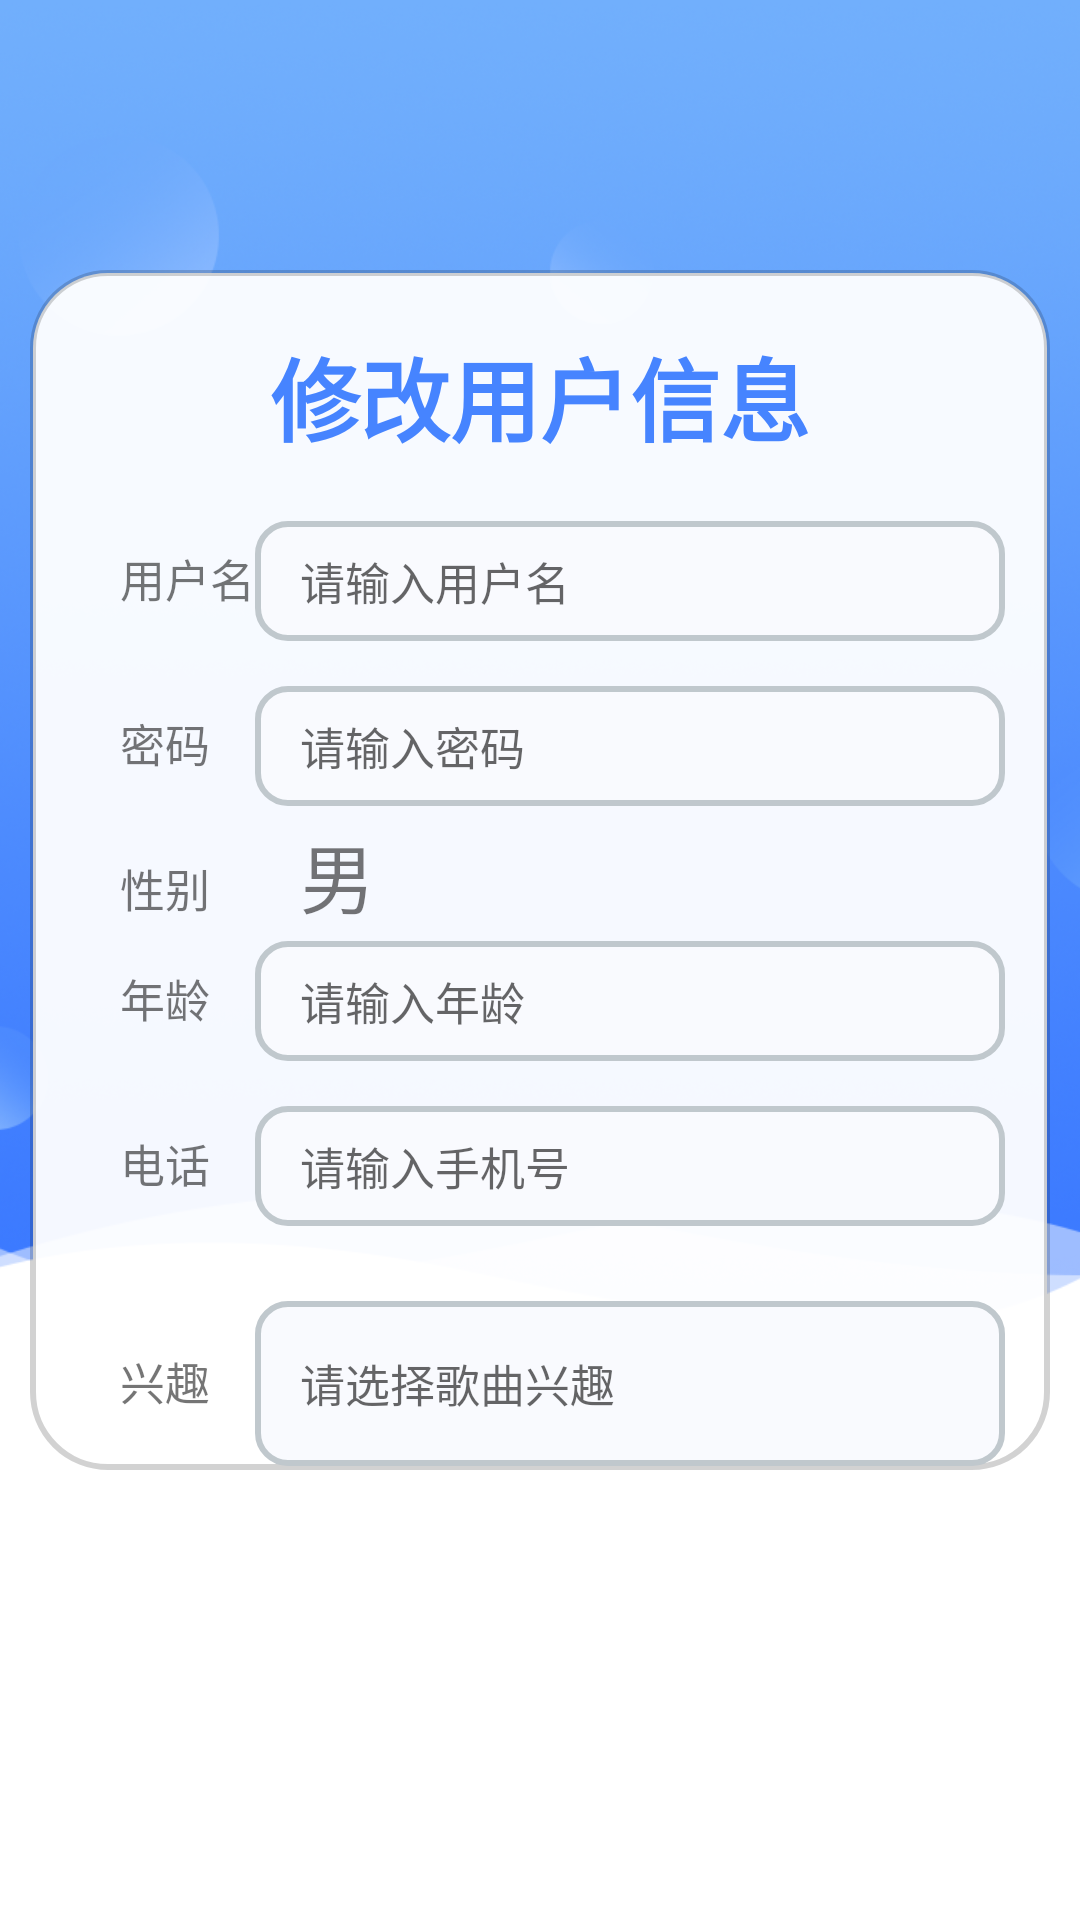

Android layout source for this screen:
<!-- AndroidManifest.xml: application theme Theme.MusicApp -->
<!-- res/layout/change_userinfo.xml -->
<?xml version="1.0" encoding="utf-8"?>
<androidx.constraintlayout.widget.ConstraintLayout xmlns:android="http://schemas.android.com/apk/res/android"
    xmlns:app="http://schemas.android.com/apk/res-auto"
    xmlns:tools="http://schemas.android.com/tools"
    android:layout_width="match_parent"
    android:layout_height="match_parent"
    android:background="@drawable/loginback"
    tools:context=".activity.RegisterActivity">
    <LinearLayout
        android:layout_width="match_parent"
        android:layout_height="match_parent"
        android:background="@drawable/frame_radius_alpha"
        android:layout_marginTop="90dp"
        android:layout_marginLeft="10dp"
        android:layout_marginRight="10dp"
        android:layout_marginBottom="150dp"
        android:elevation="5dp"
        android:orientation="vertical">
        <TextView
            android:layout_width="match_parent"
            android:layout_height="wrap_content"
            android:layout_gravity="center"
            android:gravity="center"
            android:layout_marginTop="20dp"
            android:textColor="#4684ff"
            android:text="修改用户信息"
            android:textSize="30dp"
            android:textStyle="bold" />

        <TableLayout
            android:layout_width="match_parent"
            android:layout_height="match_parent"
            android:layout_marginLeft="15dp"
            android:layout_marginTop="20dp"
            android:layout_marginRight="15dp"
            android:stretchColumns="1">

            <TableRow>
                <TextView
                    android:layout_width="match_parent"
                    android:layout_marginLeft="15dp"
                    android:layout_height="40dp"
                    android:textSize="15dp"
                    android:text="用户名"
                    />
                <EditText
                    android:id="@+id/usernameRegister"
                    android:layout_width="match_parent"
                    android:layout_height="40dp"
                    android:layout_span="2"
                    android:background="@drawable/login_radius"
                    android:hint="请输入用户名"
                    android:paddingStart="15dp"
                    android:textSize="15sp" />
            </TableRow>

            <TableRow android:layout_marginTop="15dp">
                <TextView
                    android:layout_width="match_parent"
                    android:layout_marginLeft="15dp"
                    android:layout_height="40dp"
                    android:textSize="15dp"
                    android:text="密码"
                    />
                <EditText
                    android:id="@+id/passwordRegister"
                    android:layout_width="match_parent"
                    android:layout_height="40dp"
                    android:layout_span="2"
                    android:background="@drawable/login_radius"
                    android:hint="请输入密码"
                    android:paddingStart="15dp"
                    android:textSize="15sp" />
            </TableRow>
            //

            <TableRow android:layout_marginTop="5dp">

                <TextView
                    android:id="@+id/textttt"
                    android:layout_width="match_parent"
                    android:layout_marginLeft="15dp"
                    android:layout_height="40dp"
                    android:textSize="15dp"
                    android:text="性别"
                    />

                   <TextView
                       android:id="@+id/sex"
                       android:layout_width="match_parent"
                       android:layout_height="40dp"
                       android:layout_marginLeft="15dp"
                       android:textSize="25dp"
                       android:text="男"
                       />

            </TableRow>
            //

            <TableRow android:layout_marginTop="0dp">
                <TextView
                    android:layout_width="match_parent"
                    android:layout_marginLeft="15dp"
                    android:layout_height="40dp"
                    android:textSize="15dp"
                    android:text="年龄"
                    />
                <EditText
                    android:id="@+id/ageRegister"
                    android:layout_width="match_parent"
                    android:layout_height="40dp"
                    android:layout_span="3"
                    android:background="@drawable/login_radius"
                    android:hint="请输入年龄"
                    android:paddingStart="15dp"
                    android:textSize="15sp" />
            </TableRow>

            <TableRow android:layout_marginTop="15dp">
                <TextView
                    android:layout_width="match_parent"
                    android:layout_marginLeft="15dp"
                    android:layout_height="40dp"
                    android:textSize="15dp"
                    android:text="电话"
                    />
                <EditText
                    android:id="@+id/phoneRegister"
                    android:layout_width="match_parent"
                    android:layout_height="40dp"
                    android:layout_span="3"
                    android:background="@drawable/login_radius"
                    android:hint="请输入手机号"
                    android:paddingStart="15dp"
                    android:textSize="15sp" />
            </TableRow>
            //

            <TableRow android:layout_marginTop="25dp" >

                <TextView
                    android:layout_width="match_parent"
                    android:layout_marginLeft="15dp"
                    android:layout_height="40dp"
                    android:textSize="15dp"
                    android:text="兴趣"
                    />
                <EditText
                    android:id="@+id/xingquRegister"
                    android:layout_width="fill_parent"
                    android:layout_span="2"
                    android:background="@drawable/login_radius"
                    android:hint="请选择歌曲兴趣"
                    android:paddingStart="15dp"
                    android:textSize="15sp"
                    android:layout_height="55dp"
                    />


            </TableRow>


            <TableRow android:layout_marginTop="20dp">

                <Button
                    android:id="@+id/change_info"
                    android:layout_width="match_parent"
                    android:layout_height="wrap_content"
                    android:layout_span="3"
                    android:background="@drawable/login_button"
                    android:text="修改" />

            </TableRow>


        </TableLayout>

    </LinearLayout>
</androidx.constraintlayout.widget.ConstraintLayout>
<!-- resources referenced by this layout -->
<resources>
  <!-- drawable frame_radius_alpha (drawable) -->
  <?xml version="1.0" encoding="utf-8"?>
  <shape xmlns:android="http://schemas.android.com/apk/res/android">
      
      <solid android:color="#F2ffffff" />
      
      <corners android:radius="25dp"/>
      
      <stroke android:color="#2D000000"
          android:width="2dp"/>
  
  </shape>
  <!-- drawable login_button (drawable) -->
  <?xml version="1.0" encoding="utf-8"?>
  <shape xmlns:android="http://schemas.android.com/apk/res/android">
      
      <solid android:color="#b8e5fc" />
      
      <corners android:radius="25dp"/>
      
      
  </shape>
  <!-- drawable login_radius (drawable) -->
  <?xml version="1.0" encoding="utf-8"?>
  <shape xmlns:android="http://schemas.android.com/apk/res/android">
      
      <solid android:color="#f9fafe" />
      
      <corners android:radius="10dp"/>
      
       <stroke android:color="#c0c8cd"
           android:width="2dp"/>
  </shape>
  <!-- drawable loginback: png bitmap (drawable, 459729 bytes) -->
  <style name="Theme.MusicApp" parent="Theme.MaterialComponents.DayNight.NoActionBar.Bridge">
          
          <item name="colorPrimary">@color/purple_500</item>
          <item name="colorPrimaryVariant">@color/purple_700</item>
          <item name="colorOnPrimary">@color/white</item>
          
          <item name="colorSecondary">@color/teal_200</item>
          <item name="colorSecondaryVariant">@color/teal_700</item>
          <item name="colorOnSecondary">@color/black</item>
          
          <item name="android:statusBarColor" tools:targetApi="l">?attr/colorPrimaryVariant</item>
          
      </style>
  <!-- not gathered from this repository: default colours our renderer supplied (Android Studio template values) -->
  <color name="purple_500">#FF6200EE</color>
  <color name="purple_700">#FF3700B3</color>
  <color name="teal_200">#FF03DAC5</color>
  <color name="teal_700">#FF018786</color>
  <color name="black">#FF000000</color>
  <color name="white">#FFFFFFFF</color>
</resources>
